Run: headless pygame with SDL's dummy video driver; simulated clock (each Clock.tick advances the game by its frame time, no real sleeping); random seed 0; keys injected as events and as key.get_pressed() state; no mouse input.
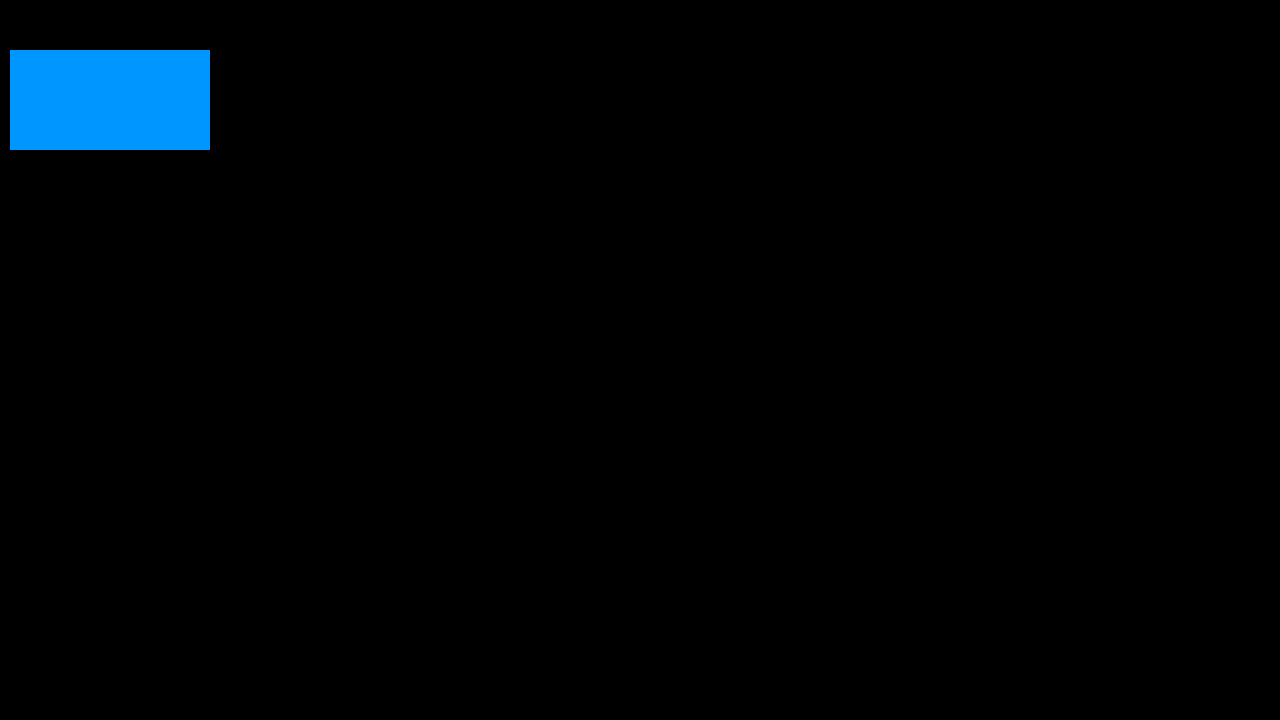
Frame 1 of 4 · flips 1–60 · no input
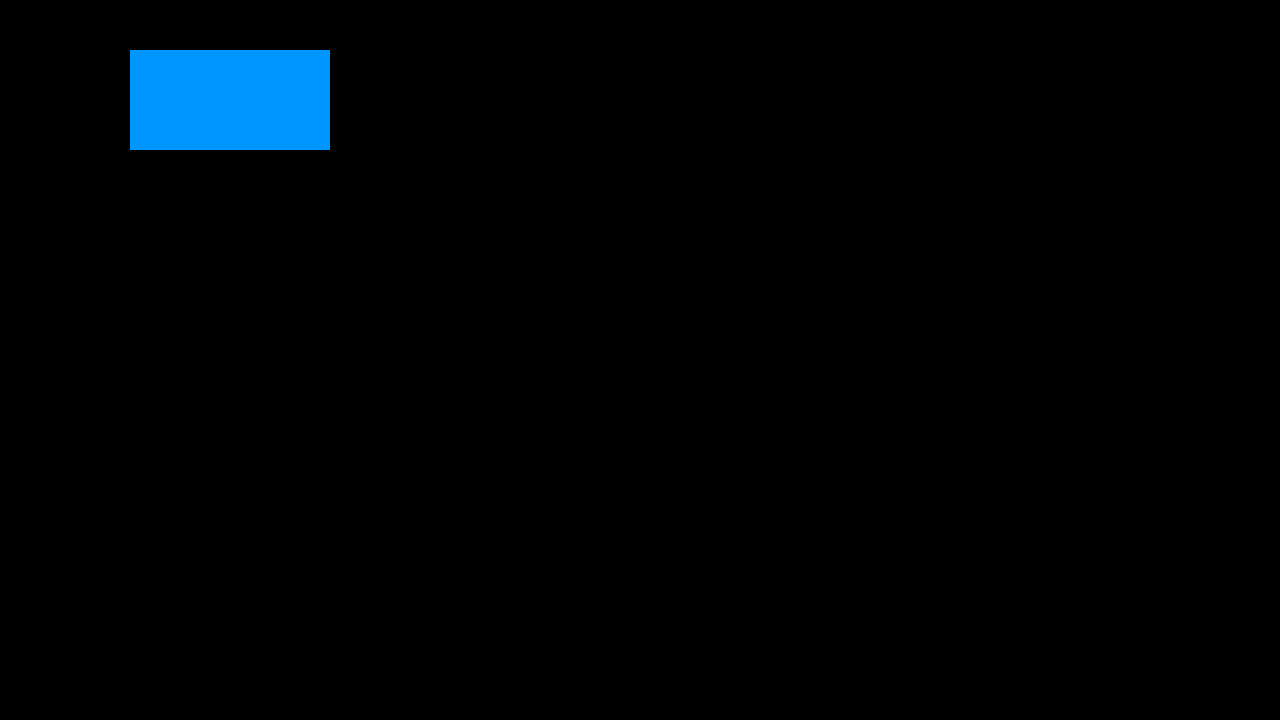
Frame 2 of 4 · flips 61–180 · tapped SPACE, RETURN · held RIGHT (→), D
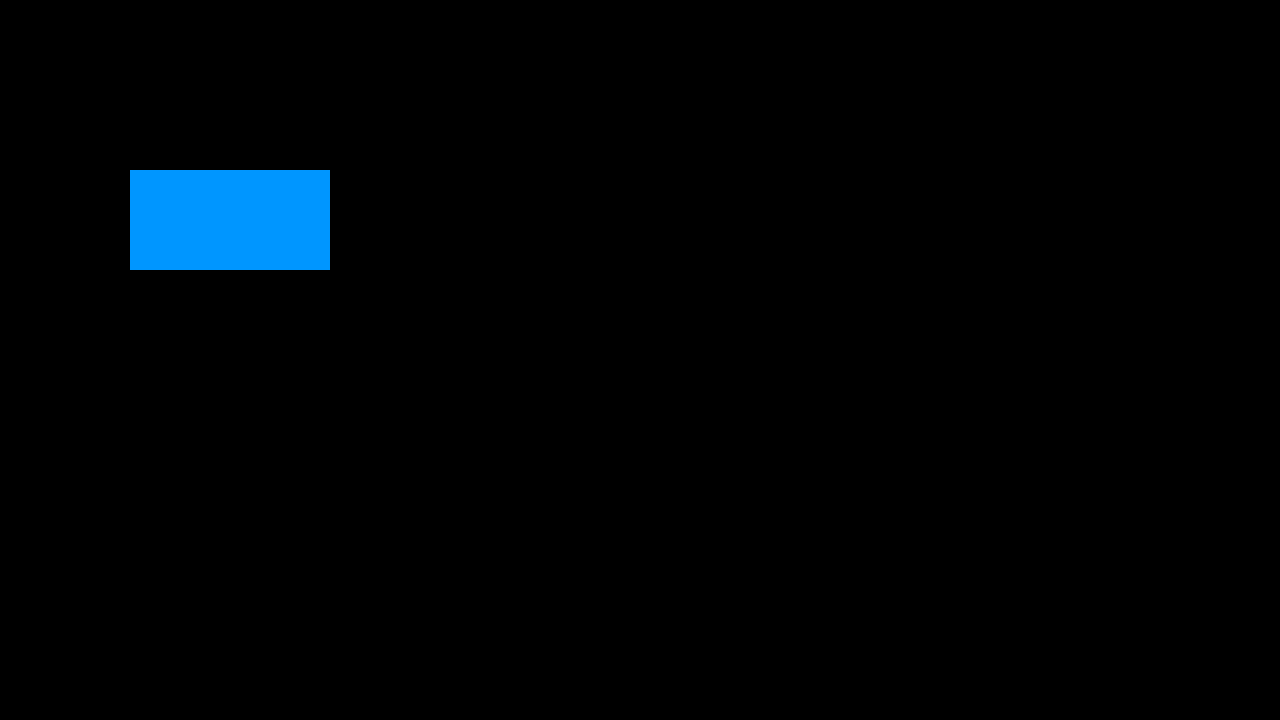
Frame 3 of 4 · flips 181–300 · held DOWN (↓), S
Frame 4 of 4 · flips 301–420 · held LEFT (←), A, UP (↑), W · screen same as frame 2, image omitted

The pygame program that drew these frames:

# Author: LJ
# Description:  Simple game for learning Python rules and clear code rules
#               Comments are just for study

import pygame, sys

# initialization for modules ex. clock
pygame.init()
resolutionDisplayWindow = (1280, 720)
windowScreen = pygame.display.set_mode(resolutionDisplayWindow)
boxObject = pygame.Rect(10, 50, 200, 100)

while True:
    # Handle events
    for event in pygame.event.get():
        if event.type == pygame.QUIT:
            sys.exit(0)
        elif event.type == pygame.KEYDOWN and event.key == pygame.K_ESCAPE:
            sys.exit(0)
    # Steering of the object
    if pygame.key.get_pressed()[pygame.K_d]:
        boxObject.x += 1
    elif pygame.key.get_pressed()[pygame.K_s]:
        boxObject.y += 1
    elif pygame.key.get_pressed()[pygame.K_w]:
        boxObject.y -= 1
    elif pygame.key.get_pressed()[pygame.K_a]:
        boxObject.x -= 1
    # Refresh and draw new object
    windowScreen.fill((0, 0, 0))
    pygame.draw.rect(windowScreen, (0, 150, 255), boxObject)
    pygame.display.flip()
